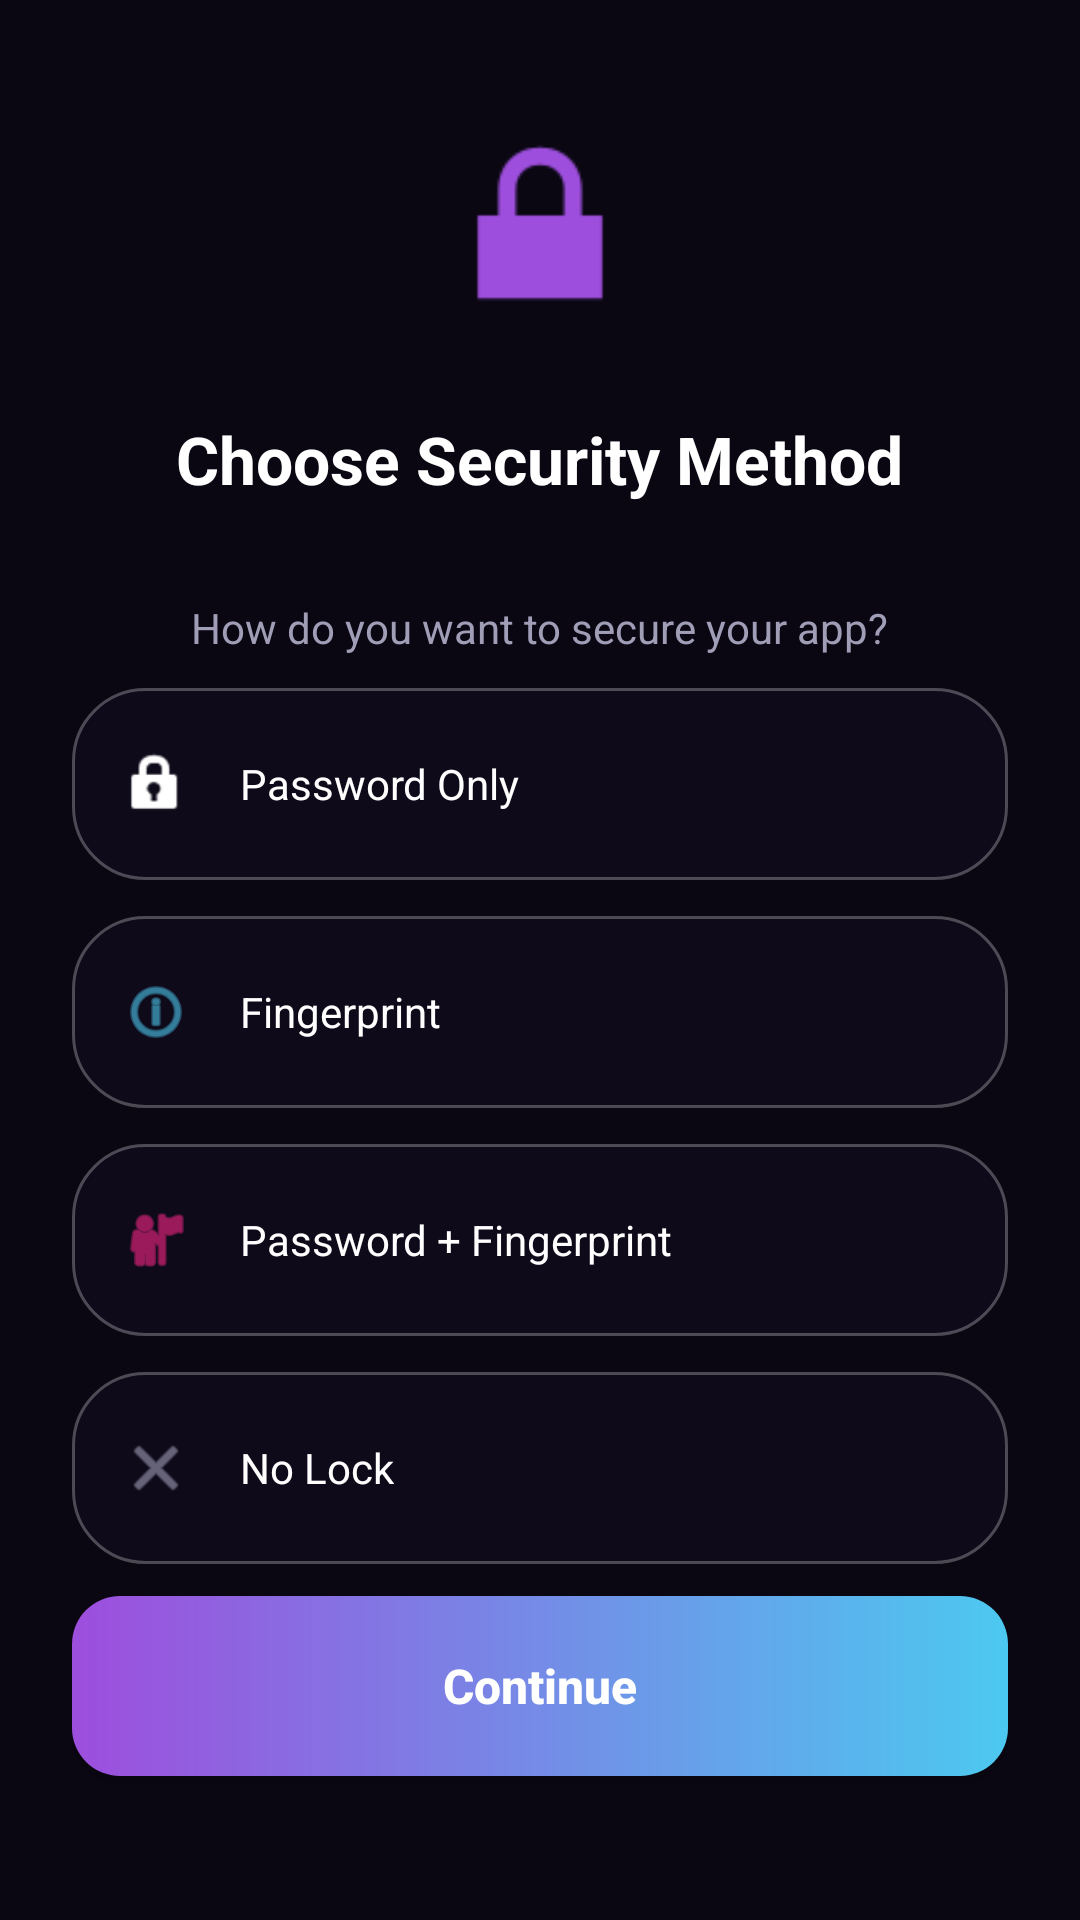

Android layout source for this screen:
<!-- AndroidManifest.xml: application theme Theme.NivoVault -->
<!-- res/layout/activity_security_setup.xml -->
<?xml version="1.0" encoding="utf-8"?>
<LinearLayout xmlns:android="http://schemas.android.com/apk/res/android"
    android:layout_width="match_parent"
    android:layout_height="match_parent"
    android:orientation="vertical"
    android:background="#0A0713"
    android:padding="24dp"
    android:gravity="center_horizontal">

    <Space android:layout_width="match_parent" android:layout_height="0dp" android:layout_weight="1" />

    <ImageView
        android:layout_width="80dp"
        android:layout_height="80dp"
        android:src="@android:drawable/ic_lock_lock"
        android:tint="#9D4EDD" />

    <TextView
        android:layout_width="wrap_content"
        android:layout_height="wrap_content"
        android:layout_marginTop="24dp"
        android:text="Choose Security Method"
        android:textColor="#FFFFFF"
        android:textSize="22sp"
        android:textStyle="bold" />

    <TextView
        android:layout_width="wrap_content"
        android:layout_height="wrap_content"
        android:layout_marginTop="32dp"
        android:text="How do you want to secure your app?"
        android:textColor="#A09EB6"
        android:textSize="14sp" />

    <Space android:layout_width="match_parent" android:layout_height="0dp" android:layout_weight="1" />

    
    <LinearLayout android:layout_width="match_parent" android:layout_height="wrap_content" android:orientation="vertical">
        
        
        <LinearLayout
            android:id="@+id/optionPassword"
            android:layout_width="match_parent"
            android:layout_height="64dp"
            android:background="@drawable/bg_glass_card"
            android:orientation="horizontal"
            android:gravity="center_vertical"
            android:padding="16dp"
            android:layout_marginBottom="12dp">
            <ImageView android:layout_width="24dp" android:layout_height="24dp" android:src="@android:drawable/ic_lock_idle_lock" android:tint="#FFFFFF" />
            <TextView android:layout_width="wrap_content" android:layout_height="wrap_content" android:text="Password Only" android:textColor="#FFFFFF" android:layout_marginStart="16dp" />
        </LinearLayout>

        
        <LinearLayout
            android:id="@+id/optionFingerprint"
            android:layout_width="match_parent"
            android:layout_height="64dp"
            android:background="@drawable/bg_glass_card"
            android:orientation="horizontal"
            android:gravity="center_vertical"
            android:padding="16dp"
            android:layout_marginBottom="12dp">
            <ImageView android:layout_width="24dp" android:layout_height="24dp" android:src="@android:drawable/ic_menu_info_details" android:tint="#4CC9F0" />
            <TextView android:layout_width="wrap_content" android:layout_height="wrap_content" android:text="Fingerprint" android:textColor="#FFFFFF" android:layout_marginStart="16dp" />
        </LinearLayout>

        
        <LinearLayout
            android:id="@+id/optionBoth"
            android:layout_width="match_parent"
            android:layout_height="64dp"
            android:background="@drawable/bg_glass_card"
            android:orientation="horizontal"
            android:gravity="center_vertical"
            android:padding="16dp"
            android:layout_marginBottom="12dp">
            <ImageView android:layout_width="24dp" android:layout_height="24dp" android:src="@android:drawable/ic_menu_myplaces" android:tint="#F72585" />
            <TextView android:layout_width="wrap_content" android:layout_height="wrap_content" android:text="Password + Fingerprint" android:textColor="#FFFFFF" android:layout_marginStart="16dp" />
        </LinearLayout>

        
        <LinearLayout
            android:id="@+id/optionNone"
            android:layout_width="match_parent"
            android:layout_height="64dp"
            android:background="@drawable/bg_glass_card"
            android:orientation="horizontal"
            android:gravity="center_vertical"
            android:padding="16dp">
            <ImageView android:layout_width="24dp" android:layout_height="24dp" android:src="@android:drawable/ic_menu_close_clear_cancel" android:tint="#A09EB6" />
            <TextView android:layout_width="wrap_content" android:layout_height="wrap_content" android:text="No Lock" android:textColor="#FFFFFF" android:layout_marginStart="16dp" />
        </LinearLayout>

    </LinearLayout>

    <Space android:layout_width="match_parent" android:layout_height="0dp" android:layout_weight="1" />

    <Button
        android:id="@+id/btnContinue"
        android:layout_width="match_parent"
        android:layout_height="60dp"
        android:background="@drawable/bg_button_gradient"
        android:text="Continue"
        android:textColor="#FFFFFF"
        android:textStyle="bold"
        android:textSize="16sp"
        android:textAllCaps="false" />
        
    <Space android:layout_width="match_parent" android:layout_height="24dp" />
</LinearLayout>
<!-- resources referenced by this layout -->
<resources>
  <!-- drawable bg_button_gradient (drawable) -->
  <?xml version="1.0" encoding="utf-8"?>
  <ripple xmlns:android="http://schemas.android.com/apk/res/android" android:color="#33FFFFFF">
      <item>
          <shape android:shape="rectangle">
              <gradient android:startColor="@color/accent_purple" android:endColor="@color/accent_blue" android:angle="0" />
              <corners android:radius="16dp" />
          </shape>
      </item>
  </ripple>
  <!-- drawable bg_glass_card (drawable) -->
  <?xml version="1.0" encoding="utf-8"?>
  <shape xmlns:android="http://schemas.android.com/apk/res/android">
      <solid android:color="#331F1838" />
      <corners android:radius="24dp" />
      <stroke android:width="1dp" android:color="#44FFFFFF" />
  </shape>
  <style name="Theme.NivoVault" parent="Theme.Material3.Dark.NoActionBar">
          <item name="colorPrimary">@color/accent</item>
          <item name="colorOnPrimary">@color/textPrimary</item>
          <item name="android:windowBackground">@color/bg</item>
          <item name="android:statusBarColor" tools:targetApi="l">@color/bg</item>
          <item name="android:navigationBarColor" tools:targetApi="l">@color/bg</item>
          <item name="android:textColorPrimary">@color/textPrimary</item>
          <item name="android:textColorSecondary">@color/textSecondary</item>
          <item name="android:windowAnimationStyle">@style/WindowAnimation</item>
      </style>
  <color name="accent_purple">#9D4EDD</color>
  <color name="accent_blue">#4CC9F0</color>
  <color name="accent">@color/accent_purple</color>
  <color name="textPrimary">@color/text_primary</color>
  <color name="bg">@color/bg_base</color>
  <color name="textSecondary">@color/text_secondary</color>
  <style name="WindowAnimation" parent="@android:style/Animation.Activity">
          <item name="android:activityOpenEnterAnimation">@anim/slide_in_right</item>
          <item name="android:activityOpenExitAnimation">@anim/fade_out</item>
          <item name="android:activityCloseEnterAnimation">@anim/fade_in</item>
          <item name="android:activityCloseExitAnimation">@anim/slide_out_left</item>
      </style>
  <color name="text_primary">#FFFFFF</color>
  <color name="bg_base">#0A0713</color>
  <color name="text_secondary">#A09EB6</color>
</resources>
